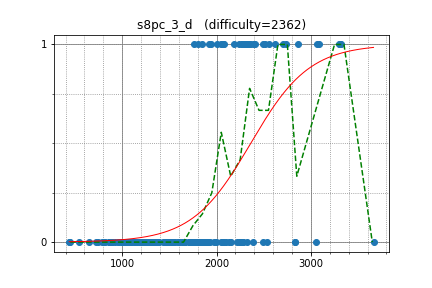

The file beside this chart, header and first rows:
yosupo, 3311.932288, 1
uwi, 3082, 1
snuke, 3298, 1
kmjp, 2858, 1
yutaka1999, 3316, 1
nuip, 2732, 1
tomerun, 2509, 1
hongrock, 2358, 1
dohatsutsu, 2349, 1
kobae964, 2539, 0
zscoder, 2275, 1
pekempey, 2560, 1
mamekin, 2616, 1
sate3saku3, 2279, 0
fwm94, 2278, 1
latte0119, 2709, 1
kyuridenamida, 2314, 1
startcpp, 1929, 0
camypaper, 2387, 1
rickytheta, 2490, 1
pkMZ75105, 1994, 0
okaduki, 2236, 1
kzyKT, 2249, 0
platypus, 1925, 1
bigINnnner, 2318, 0
hamayanhamayan, 2056, 1
eukaryo, 2279, 0
ei13333, 2132, 0
irkstepanov, 2296, 1
yurahuna, 2064, 1
ixmel_rd, 2051, 1
yokozuna57, 3061, 1
j_gui0121, 2189, 1
natrium, 2412, 1
burglar, 2270, 1
nwin, 2314, 1
leign, 1661, 0
EvgeniSergeev, 2336, 1
mayoko, 2340, 1
hiromi_ayase, 1757, 1
gigime, 1846, 1
yuki681, 1807, 1
maroonrk, 2832, 0
anta, 3049, 0
torus711, 2082, 1
balakrishnan_v, 1943, 1
TangentDay, 2252, 0
tanzaku, 2249, 0
GGOSinon, 2152, 0
rkm0959, 2248, 0
tnakao, 1309, 0
paruki, 2072, 0
autumn_eel, 1483, 0
exqt, 1705, 0
homa1024, 1477, 0
suigingin, 1715, 0
tossy, 1889, 0
yanagi3150, 1776, 0
naimonon77, 1714, 0
semiexp, 3664, 0
tubo28, 2048, 0
... 107 more rows
